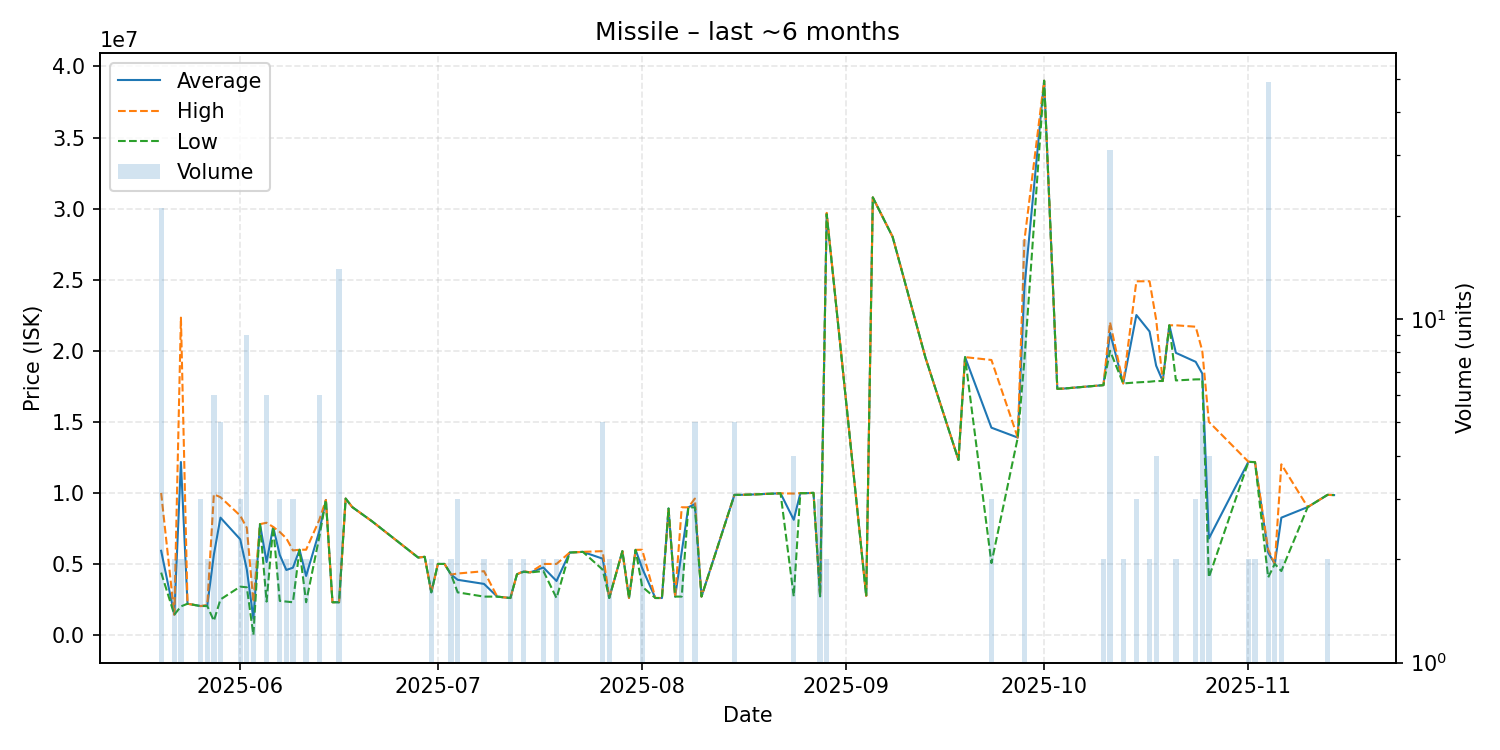

The file beside this chart, header and first rows:
date, average, highest, lowest, order_count, volume
2025-05-20, 5924952, 9998000, 4389500, 19, 21
2025-05-22, 1428000, 1428000, 1428000, 2, 2
2025-05-23, 12171000, 22330000, 2012000, 2, 2
2025-05-24, 2198000, 2198000, 2198000, 1, 1
2025-05-26, 2035000, 2035000, 2035000, 1, 3
2025-05-27, 2071500, 2105000, 2038000, 2, 2
2025-05-28, 5648567, 9899000, 996700, 5, 6
2025-05-29, 8256800, 9696000, 2500000, 2, 5
2025-06-01, 6733000, 8398500, 3402000, 3, 3
2025-06-02, 4609556, 7540000, 3355000, 9, 9
2025-06-03, 1155452, 2303000, 7903, 2, 2
2025-06-04, 7800000, 7800000, 7800000, 1, 1
2025-06-05, 5132667, 7898000, 2351000, 6, 6
2025-06-06, 7603000, 7603000, 7603000, 1, 1
2025-06-07, 5631667, 7247500, 2400000, 3, 3
2025-06-08, 4575000, 6800000, 2350000, 2, 2
2025-06-09, 4734333, 5949500, 2304000, 3, 3
2025-06-10, 5999000, 5999000, 5999000, 1, 1
2025-06-11, 4152500, 6000000, 2305000, 2, 2
2025-06-13, 7296833, 8095500, 6897000, 5, 6
2025-06-14, 9500000, 9500000, 9500000, 1, 1
2025-06-15, 2305000, 2305000, 2305000, 1, 1
2025-06-16, 2303429, 2304000, 2303000, 3, 14
2025-06-17, 9599000, 9599000, 9599000, 1, 1
2025-06-18, 9000000, 9000000, 9000000, 1, 1
2025-06-21, 8000000, 8000000, 8000000, 1, 1
2025-06-28, 5450000, 5450000, 5450000, 1, 1
2025-06-29, 5499000, 5499000, 5499000, 1, 1
2025-06-30, 3000000, 3000000, 3000000, 1, 2
2025-07-01, 4999000, 4999000, 4999000, 1, 1
2025-07-02, 4999000, 4999000, 4999000, 1, 1
2025-07-03, 4250000, 4250000, 4250000, 2, 2
2025-07-04, 3883333, 4325000, 3000000, 3, 3
2025-07-08, 3594000, 4488000, 2700000, 2, 2
2025-07-10, 2700000, 2700000, 2700000, 1, 1
2025-07-12, 2601000, 2601000, 2601000, 1, 2
2025-07-13, 4270000, 4270000, 4270000, 1, 1
2025-07-14, 4469500, 4499000, 4440000, 2, 2
2025-07-15, 4400000, 4400000, 4400000, 1, 1
2025-07-17, 4749000, 4998000, 4500000, 2, 2
2025-07-19, 3800000, 4999000, 2601000, 2, 2
2025-07-21, 5800000, 5800000, 5800000, 1, 1
2025-07-23, 5849000, 5849000, 5849000, 1, 1
2025-07-26, 5369800, 5898000, 4601500, 4, 5
2025-07-27, 2602000, 2602000, 2602000, 1, 2
2025-07-29, 5900000, 5900000, 5900000, 1, 1
2025-07-30, 2602000, 2602000, 2602000, 1, 1
2025-07-31, 5989000, 5989000, 5989000, 1, 1
2025-08-01, 4700000, 6000000, 3400000, 2, 2
2025-08-03, 2602000, 2602000, 2602000, 1, 1
2025-08-04, 2602000, 2602000, 2602000, 1, 1
2025-08-05, 8900000, 8900000, 8900000, 1, 1
2025-08-06, 2702000, 2702000, 2702000, 1, 1
2025-08-07, 5844000, 8986000, 2702000, 2, 2
2025-08-08, 8979000, 8979000, 8979000, 1, 1
2025-08-09, 9215400, 9599000, 8979000, 5, 5
2025-08-10, 2702000, 2702000, 2702000, 1, 1
2025-08-15, 9858400, 9860000, 9857000, 4, 5
2025-08-16, 9860000, 9860000, 9860000, 1, 1
2025-08-18, 9890000, 9890000, 9890000, 1, 1
... 39 more rows
